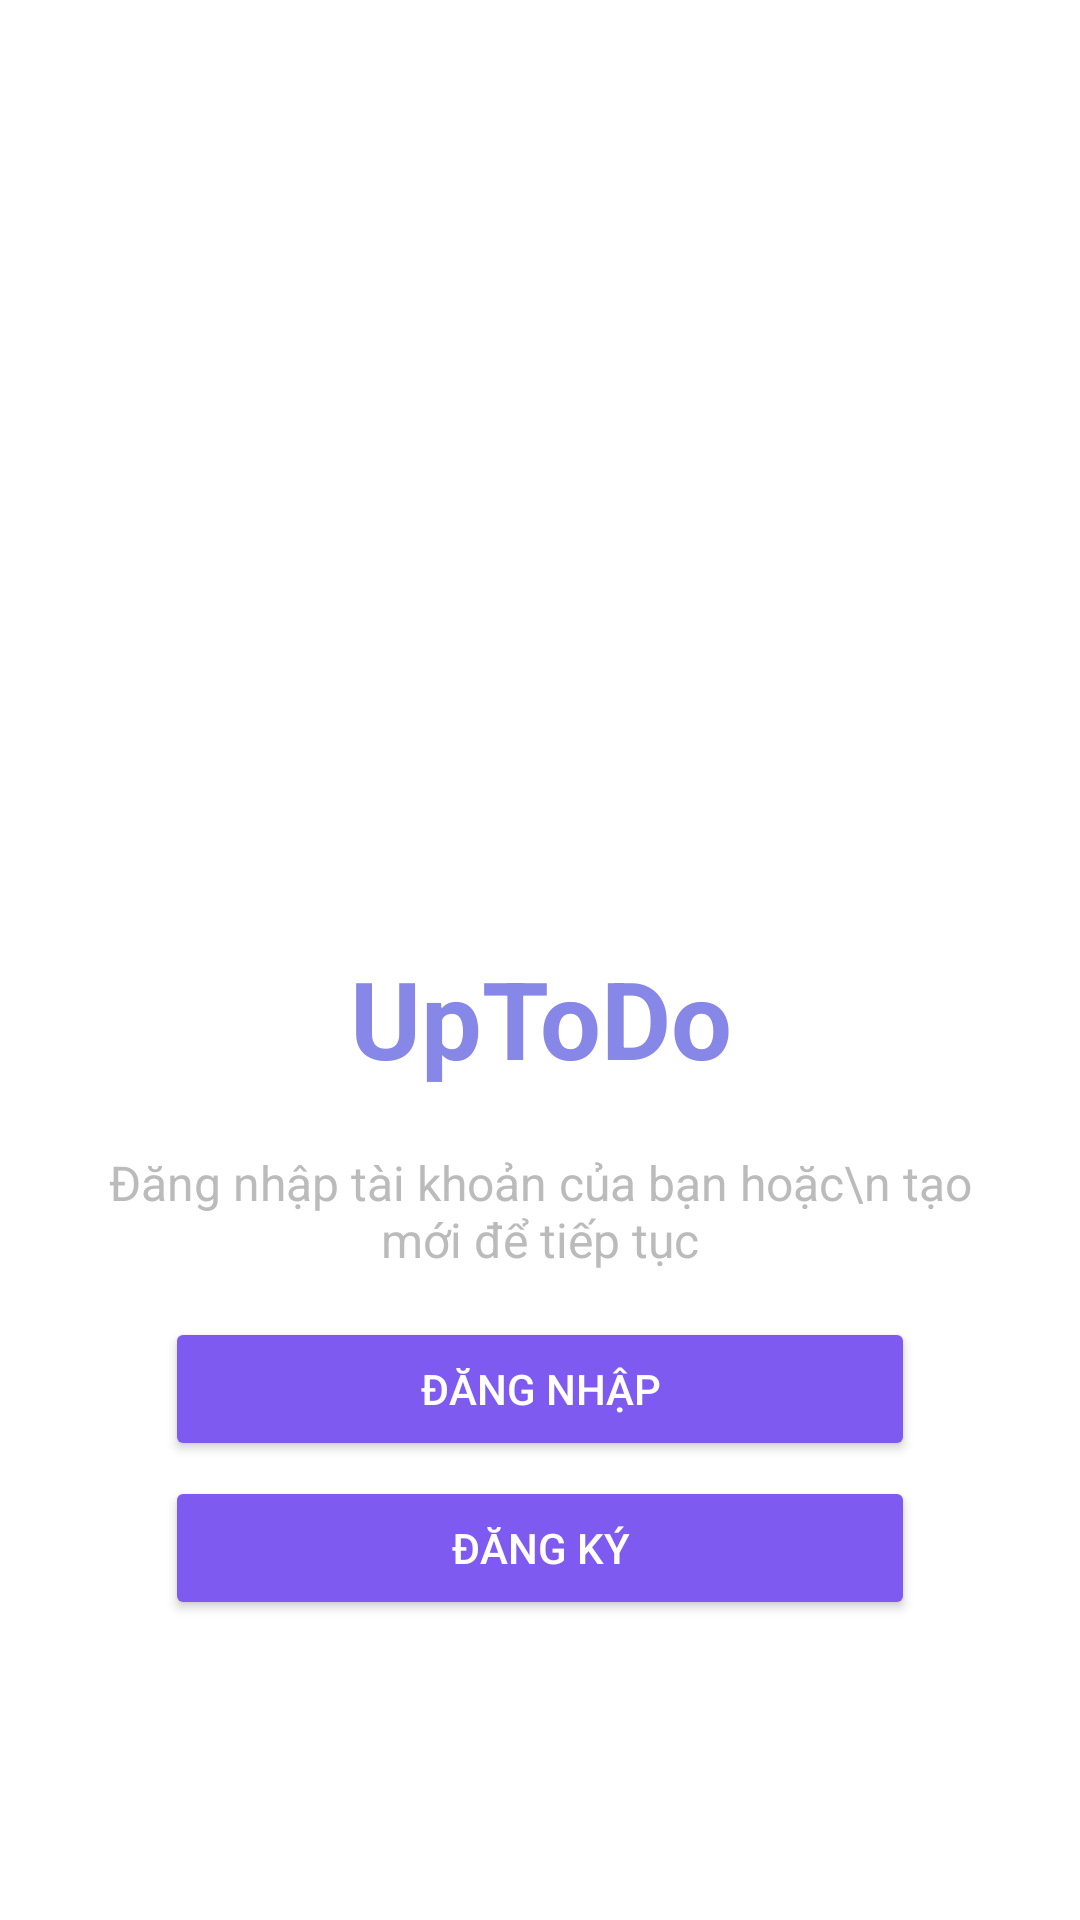

Layout XML and referenced resources for this Android screen:
<!-- AndroidManifest.xml: application theme UpToDo -->
<!-- res/layout/activity_welcome.xml -->
<?xml version="1.0" encoding="utf-8"?>
<LinearLayout xmlns:android="http://schemas.android.com/apk/res/android"
    xmlns:app="http://schemas.android.com/apk/res-auto"
    xmlns:tools="http://schemas.android.com/tools"
    android:id="@+id/main"
    android:layout_width="match_parent"
    android:layout_height="match_parent"
    android:orientation="vertical"
    android:gravity="center_horizontal"
    tools:context=".activity.Welcome">

    <ImageView
        android:id="@+id/imgView_logo"
        android:layout_width="120dp"
        android:layout_height="100dp"
        app:srcCompat="@drawable/ic_logo"
        android:layout_marginTop="200dp"
        android:layout_marginBottom="15dp" />

    <TextView
        android:id="@+id/name"
        android:layout_width="wrap_content"
        android:layout_height="wrap_content"
        android:text="UpToDo"
        android:layout_marginBottom="10dp"
        android:textStyle="bold"
        android:textSize="36sp"
        android:textColor="@color/lavender"
        android:gravity="center"
        android:paddingHorizontal="32dp" />

    <TextView
        android:id="@+id/txt_huongdan"
        android:layout_width="wrap_content"
        android:layout_height="wrap_content"
        android:text="Đăng nhập tài khoản của bạn hoặc\n tạo mới để tiếp tục"
        android:textSize="16sp"
        android:textColor="#BBBBBB"
        android:gravity="center"
        android:layout_marginTop="10dp"
        android:paddingHorizontal="32dp" />

    <Button
        android:id="@+id/login_button"
        android:layout_width="250dp"
        android:layout_height="wrap_content"
        android:backgroundTint="#7F5AF0"
        android:text="ĐĂNG NHẬP"
        android:textColor="#FFFFFF"
        android:strokeWidth="2.0"
        android:strokeColor="#7F5AF0"
        android:layout_marginTop="15dp" />

    <Button
        android:id="@+id/create_account_button"
        android:layout_width="250dp"
        android:layout_height="wrap_content"
        android:layout_marginTop="5dp"
        android:backgroundTint="#7F5AF0"
        android:strokeWidth="2.0"
        android:strokeColor="#7F5AF0"
        android:text="ĐĂNG KÝ"
        android:textColor="#FFFFFF" />

</LinearLayout>
<!-- resources referenced by this layout -->
<resources>
  <color name="lavender">#8687E7</color>
  <style name="UpToDo" parent="Theme.MaterialComponents.DayNight.NoActionBar">
          
          <item name="colorPrimary">@color/lavender</item>
          <item name="colorPrimaryVariant">@color/dark_red</item>
          <item name="colorOnPrimary">@color/white</item>
  
          
          <item name="colorSecondary">@color/teal_200</item>
          <item name="colorSecondaryVariant">@color/teal_700</item>
          <item name="colorOnSecondary">@color/black</item>
  
          
          <item name="android:statusBarColor">@color/lavender</item>
          <item name="android:textColor">@color/black</item>
      </style>
  <color name="dark_red">#8B0000</color>
  <color name="white">#FFFFFFFF</color>
  <color name="teal_200">#FF03DAC5</color>
  <color name="teal_700">#FF018786</color>
  <color name="black">#FF000000</color>
</resources>
